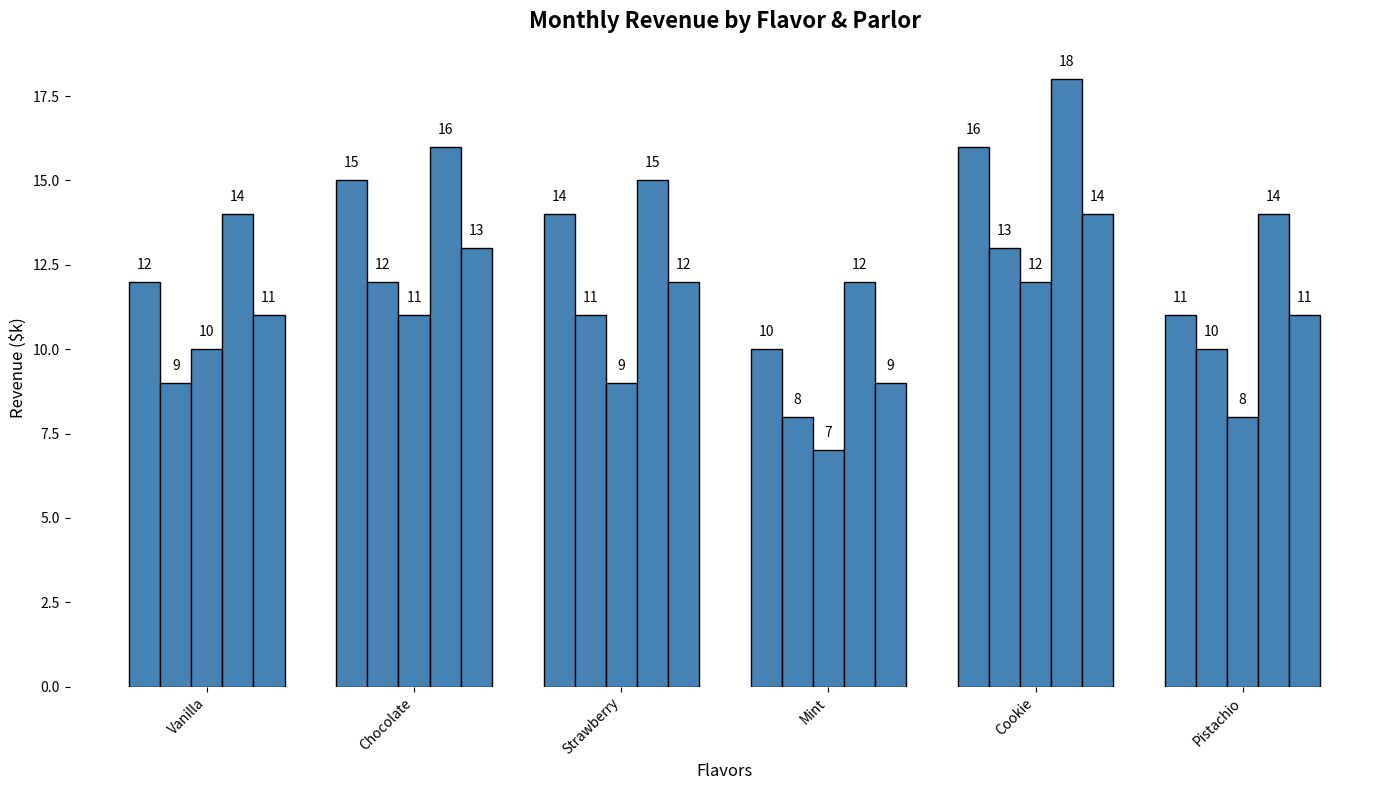

The script that saved this image:
import matplotlib.pyplot as plt
import numpy as np

flavors = ['Vanilla', 'Chocolate', 'Strawberry', 'Mint', 'Cookie', 'Pistachio']
parlors = ['Central', 'Downtown', 'Suburban', 'Beach', 'Campus']

revenue_data = {
    'Central': [12, 15, 14, 10, 16, 11],
    'Downtown': [9, 12, 11, 8, 13, 10],
    'Suburban': [10, 11, 9, 7, 12, 8],
    'Beach': [14, 16, 15, 12, 18, 14],
    'Campus': [11, 13, 12, 9, 14, 11]
}

single_color = '#4682B4'

fig, ax = plt.subplots(figsize=(14, 8))
bar_width = 0.15

for i, parlor in enumerate(parlors):
    positions = np.arange(len(flavors)) + i * bar_width
    ax.bar(positions, revenue_data[parlor], width=bar_width, color=single_color, edgecolor='black')

ax.set_xlabel('Flavors', fontsize=12)
ax.set_ylabel('Revenue ($k)', fontsize=12)
ax.set_title('Monthly Revenue by Flavor & Parlor', fontsize=16, fontweight='bold', pad=15)
ax.set_xticks(np.arange(len(flavors)) + bar_width * 2)
ax.set_xticklabels(flavors, rotation=45, ha='right')

for i, parlor in enumerate(parlors):
    positions = np.arange(len(flavors)) + i * bar_width
    for j, value in enumerate(revenue_data[parlor]):
        ax.text(positions[j], value + 0.3, str(value), ha='center', va='bottom', fontsize=10, color='black')

ax.spines['top'].set_color('none')
ax.spines['right'].set_color('none')
ax.spines['bottom'].set_color('none')
ax.spines['left'].set_color('none')

plt.tight_layout()
plt.show()
